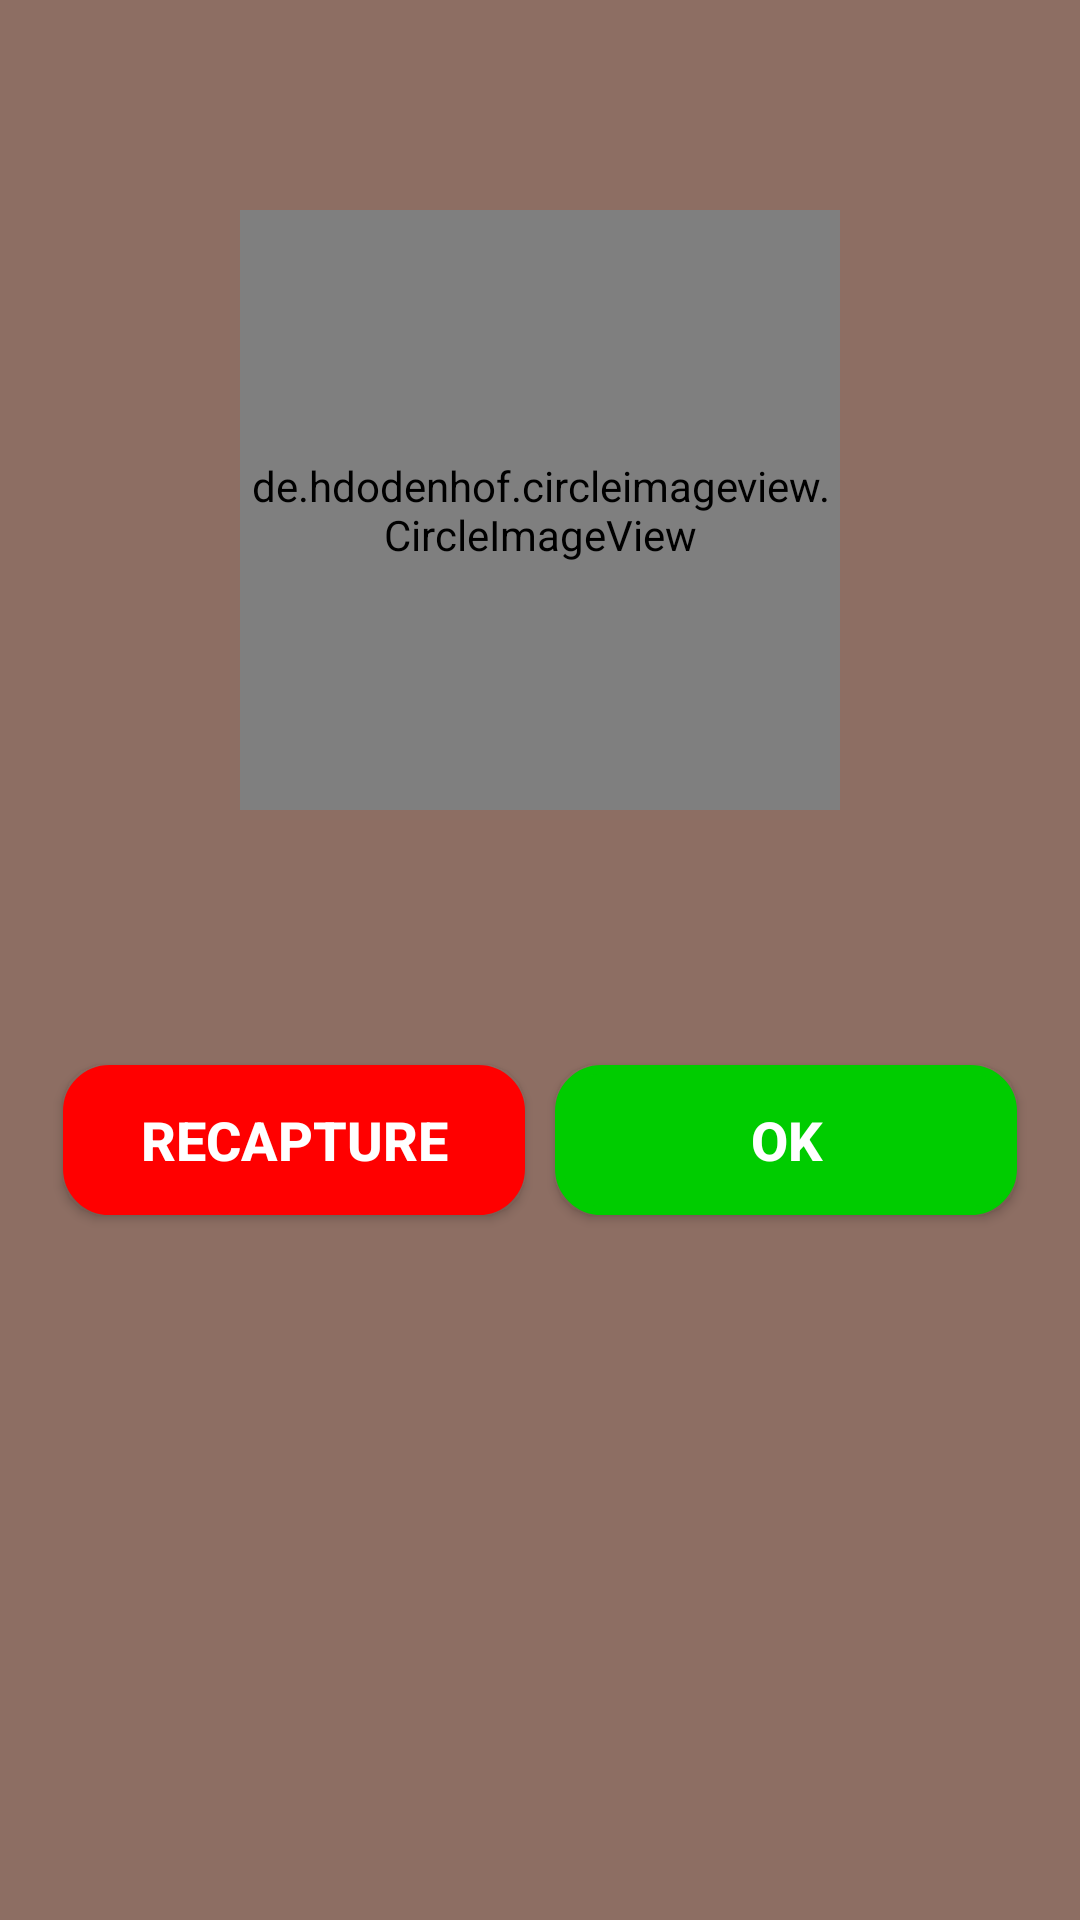

Layout XML and referenced resources for this Android screen:
<!-- AndroidManifest.xml: application theme Theme.AppCompat -->
<!-- res/layout/camera_item.xml -->
<RelativeLayout xmlns:android="http://schemas.android.com/apk/res/android"
    xmlns:tools="http://schemas.android.com/tools"
    android:layout_width="match_parent"
    android:layout_height="match_parent"
    android:background="@color/color_camera_item"
    android:paddingBottom="@dimen/activity_vertical_margin"
    android:paddingLeft="@dimen/activity_horizontal_margin"
    android:paddingRight="@dimen/activity_horizontal_margin"
    android:paddingTop="@dimen/activity_vertical_margin"
    tools:context=".CameraProcessing" >

     <TextSwitcher
      android:id="@+id/tw_intro_camera"
      android:layout_width="match_parent"
      android:layout_height="wrap_content"
      android:layout_margin="10dp"
      android:padding="2dp"
      android:textSize="25dp"
      android:text="History"
      android:gravity="center"
      />  

    <de.hdodenhof.circleimageview.CircleImageView
        xmlns:app="http://schemas.android.com/apk/res-auto"
        android:id="@+id/image_result"
        android:layout_width="200dp"
        android:layout_height="200dp"
        android:layout_below="@id/tw_intro_camera"
        android:layout_centerHorizontal="true"
        android:layout_marginTop="30dp"
        android:src="@drawable/ic_launcher"
        app:civ_border_color="@color/color_border_image"
        app:civ_border_width="2dp" />

    <LinearLayout
        android:layout_width="match_parent"
        android:layout_height="wrap_content"
        android:layout_below="@id/image_result"
        android:layout_marginTop="80dp"
        android:orientation="horizontal" >

        <Button
            android:id="@+id/btnCapture"
            android:layout_width="match_parent"
            android:layout_height="wrap_content"
            android:layout_margin="5dp"
            android:layout_marginLeft="10dp"
            android:layout_weight="1"
            android:background="@drawable/custom_button_sad"
            android:text="ReCapture"
            android:textColor="#FFFFFF"
            android:textSize="18dp"
            android:textStyle="bold" />

        <Button
            android:id="@+id/btnOK"
            android:layout_width="match_parent"
            android:layout_height="wrap_content"
            android:layout_margin="5dp"
            android:layout_marginRight="10dp"
            android:layout_weight="1"
            android:background="@drawable/custom_button_funny"
            android:text="OK"
            android:textColor="#FFFFFF"
            android:textSize="18dp"
            android:textStyle="bold" />
    </LinearLayout>

</RelativeLayout>
<!-- resources referenced by this layout -->
<resources>
  <color name="color_border_image">#FFFFFF</color>
  <color name="color_camera_item">#8D6E63</color>
  <dimen name="activity_horizontal_margin">16dp</dimen>
  <dimen name="activity_vertical_margin">16dp</dimen>
  <!-- drawable custom_button_funny (drawable) -->
  <?xml version="1.0" encoding="utf-8"?>
  <selector xmlns:android="http://schemas.android.com/apk/res/android">
  
      <item android:drawable="@drawable/custom_inactive_button" android:state_pressed="true"/>
      <item android:drawable="@drawable/custom_inactive_button" android:state_focused="true"/>
      <item android:drawable="@drawable/custom_active_button"/>
  
  </selector>
  <!-- drawable custom_button_sad (drawable) -->
  <?xml version="1.0" encoding="utf-8"?>
  <selector xmlns:android="http://schemas.android.com/apk/res/android">
  
      <item android:drawable="@drawable/custom_active_button" android:state_pressed="true"/>
      <item android:drawable="@drawable/custom_active_button" android:state_focused="true"/>
      <item android:drawable="@drawable/custom_inactive_button"/>
  
  </selector>
  <!-- drawable ic_launcher: png bitmap (drawable, 3139 bytes) -->
  <!-- drawable custom_inactive_button (drawable) -->
  <?xml version="1.0" encoding="utf-8"?>
  <shape xmlns:android="http://schemas.android.com/apk/res/android"
      android:shape="rectangle" >
  
      <corners android:radius="14dp" />
  
      <gradient
          android:angle="45"
          android:centerColor="#FF0000"
          android:centerX="35%"
          android:endColor="#FF0000"
          android:startColor="#FF0000"
          android:type="linear" />
  
      <padding
          android:bottom="0dp"
          android:left="0dp"
          android:right="0dp"
          android:top="0dp" />
  
      <size
          android:height="50dp"
          android:width="270dp" />
  
      <stroke
          android:width="3dp"
          android:color="#FF0000" />
  
  </shape>
  <!-- drawable custom_active_button (drawable) -->
  <?xml version="1.0" encoding="utf-8"?>
  <shape xmlns:android="http://schemas.android.com/apk/res/android"
      android:shape="rectangle" >
  
      <corners android:radius="14dp" />
  
      <gradient
          android:angle="45"
          android:centerColor="#00CC00"
          android:centerX="35%"
          android:endColor="#00CC00"
          android:startColor="#00CC00"
          android:type="linear" />
  
      <padding
          android:bottom="0dp"
          android:left="0dp"
          android:right="0dp"
          android:top="0dp" />
  
      <size
          android:height="50dp"
          android:width="270dp" />
  
      <stroke
          android:width="3dp"
          android:color="#00CC00" />
  
  </shape>
</resources>
